Run: headless pygame with SDL's dummy video driver; simulated clock (each Clock.tick advances the game by its frame time, no real sleeping); random seed 0; keys injected as events and as key.get_pressed() state; mouse plan: one left click at the window centre at the start of phase 2, then a move to the lower-right quarter at the start of phase 3.
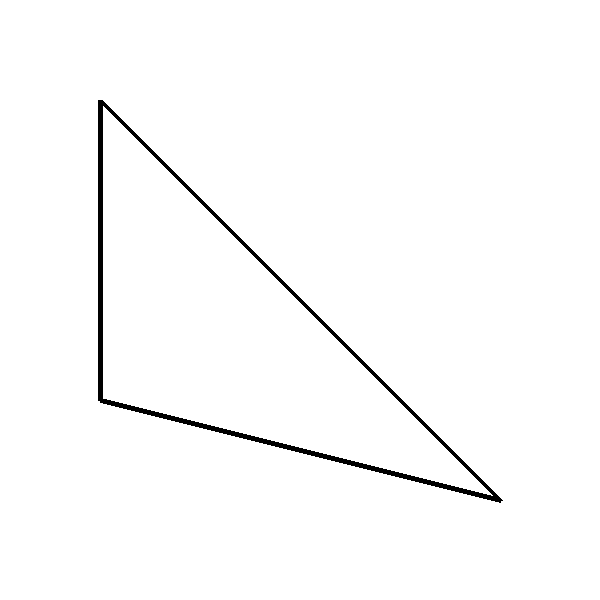
Frame 1 of 4 · flips 1–60 · no input
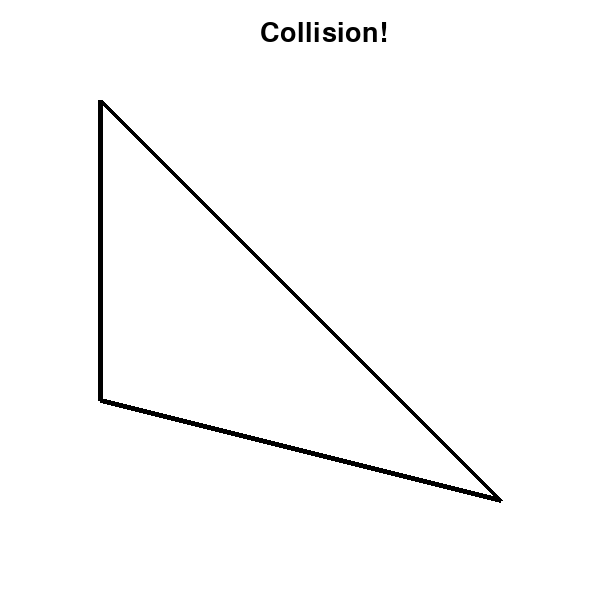
Frame 2 of 4 · flips 61–180 · clicked the window centre · tapped SPACE, RETURN · held RIGHT (→), D
Frame 3 of 4 · flips 181–300 · moved the mouse to the lower-right quarter · held DOWN (↓), S · screen unchanged from frame 2, image omitted
Frame 4 of 4 · flips 301–420 · held LEFT (←), A, UP (↑), W · screen unchanged from frame 3, image omitted

The pygame program that drew these frames:

#!/usr/bin/env python3
# -*- coding: utf-8 -*-

__author__ = 'ipetrash'


from dataclasses import dataclass
import sys

import pygame


BLACK = (  0,   0,   0)
WHITE = (255, 255, 255)


@dataclass
class Point:
    x: float
    y: float


def get_triangle_area(a: Point, b: Point, c: Point) -> float:
    return abs((a.x - c.x) * (b.y - c.y) + (b.x - c.x) * (c.y - a.y))


def is_point_in_triangle(a: Point, b: Point, c: Point, p: Point) -> bool:
    tr_area = get_triangle_area(a, b, c)  # Площадь основного треугольника

    tr_area2 = get_triangle_area(a, b, p)  # Площади треугольника, образованного из 2 точек основного
    tr_area3 = get_triangle_area(a, p, c)  # и точки, которая проверяется на принадлежность
    tr_area4 = get_triangle_area(b, p, c)  # к треугольнику

    # Если площади образованных треугольников равны, то точка в треугольнике
    return tr_area == tr_area2 + tr_area3 + tr_area4


pygame.init()

color = BLACK
screen = pygame.display.set_mode((600, 600))
clock = pygame.time.Clock()
mouse_pos = Point(0, 0)

# Triangle
a, b, c = Point(100, 100), Point(100, 400), Point(500, 500)

fnt = pygame.font.Font(None, 40)


while True:
    for event in pygame.event.get():
        if event.type == pygame.QUIT:
            sys.exit()

        elif event.type == pygame.MOUSEMOTION:
            mouse_pos.x, mouse_pos.y = event.pos
            break

    screen.fill(WHITE)

    # This draws a triangle using the polygon command
    pygame.draw.polygon(screen, BLACK, [[a.x, a.y], [b.x, b.y], [c.x, c.y]], 5)

    if is_point_in_triangle(a, b, c, mouse_pos):
        color = BLACK
    else:
        color = WHITE

    text = fnt.render("Collision!", True, color)
    screen.blit(text, (260, 20))

    pygame.display.update()
    clock.tick(60)
